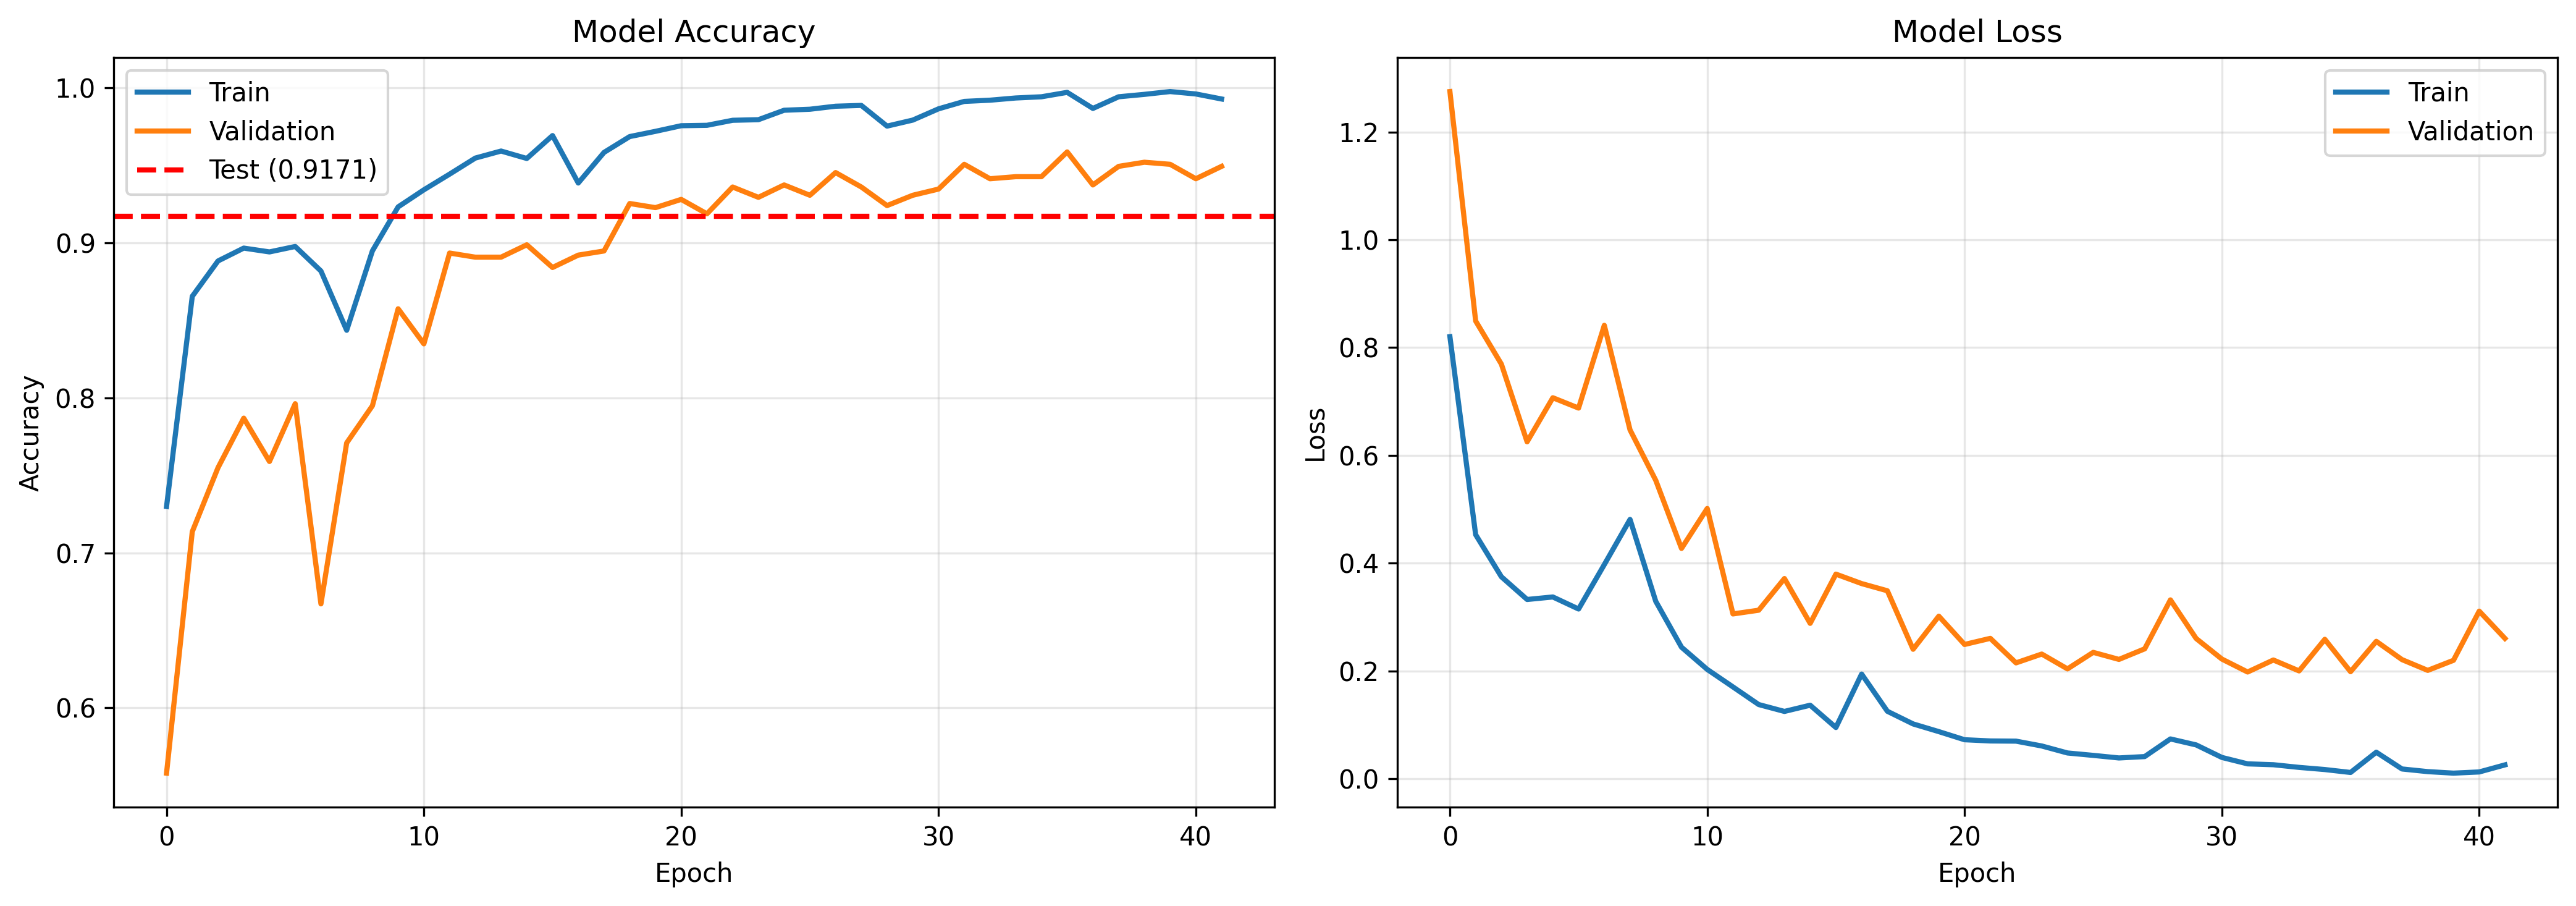

Source data for this figure (header and first rows):
epoch, accuracy, loss, lr, val_accuracy, val_loss
0, 0.7299, 0.8202, 0.001, 0.5579, 1.275
1, 0.8656, 0.4528, 0.001, 0.7137, 0.8493
2, 0.8884, 0.3747, 0.001, 0.755, 0.7693
3, 0.8967, 0.3325, 0.001, 0.787, 0.6251
4, 0.8942, 0.3372, 0.001, 0.759, 0.7069
5, 0.8977, 0.3149, 0.001, 0.7963, 0.6877
6, 0.8819, 0.3973, 0.001, 0.6671, 0.8412
7, 0.8436, 0.4811, 0.001, 0.771, 0.6472
8, 0.8949, 0.3291, 0.001, 0.7949, 0.5536
9, 0.9232, 0.244, 0.001, 0.8575, 0.4272
10, 0.9343, 0.2028, 0.001, 0.8349, 0.5014
11, 0.9444, 0.1703, 0.001, 0.8935, 0.3057
12, 0.9548, 0.1376, 0.001, 0.8908, 0.3126
13, 0.9593, 0.1248, 0.001, 0.8908, 0.3714
14, 0.9545, 0.1364, 0.001, 0.8988, 0.2882
15, 0.9693, 0.09497, 0.001, 0.8842, 0.3796
16, 0.9387, 0.1941, 0.001, 0.8921, 0.362
17, 0.9584, 0.1251, 0.001, 0.8948, 0.3487
18, 0.9686, 0.1016, 0.001, 0.9254, 0.2402
19, 0.972, 0.08736, 0.001, 0.9228, 0.3016
20, 0.9756, 0.07229, 0.001, 0.9281, 0.2491
21, 0.9759, 0.07005, 0.001, 0.9188, 0.2604
22, 0.9791, 0.06969, 0.001, 0.9361, 0.2149
23, 0.9795, 0.06071, 0.001, 0.9294, 0.2313
24, 0.9856, 0.04773, 0.001, 0.9374, 0.2037
25, 0.9863, 0.04326, 0.001, 0.9308, 0.2344
26, 0.9882, 0.03849, 0.001, 0.9454, 0.2213
27, 0.9887, 0.04105, 0.001, 0.9361, 0.241
28, 0.9754, 0.07378, 0.001, 0.9241, 0.3318
29, 0.9793, 0.06269, 0.001, 0.9308, 0.2601
30, 0.9865, 0.03944, 0.0005, 0.9348, 0.222
31, 0.9913, 0.02754, 0.0005, 0.9507, 0.1979
32, 0.9921, 0.02593, 0.0005, 0.9414, 0.2203
33, 0.9935, 0.02097, 0.0005, 0.9427, 0.2
34, 0.9943, 0.01698, 0.0005, 0.9427, 0.2587
35, 0.9971, 0.01156, 0.0005, 0.9587, 0.1985
36, 0.9868, 0.04914, 0.0005, 0.9374, 0.2549
37, 0.9943, 0.01805, 0.00025, 0.9494, 0.2209
38, 0.9959, 0.01314, 0.00025, 0.9521, 0.201
39, 0.9977, 0.01031, 0.00025, 0.9507, 0.2197
40, 0.9961, 0.01252, 0.00025, 0.9414, 0.3109
41, 0.9929, 0.02562, 0.00025, 0.9494, 0.2603
